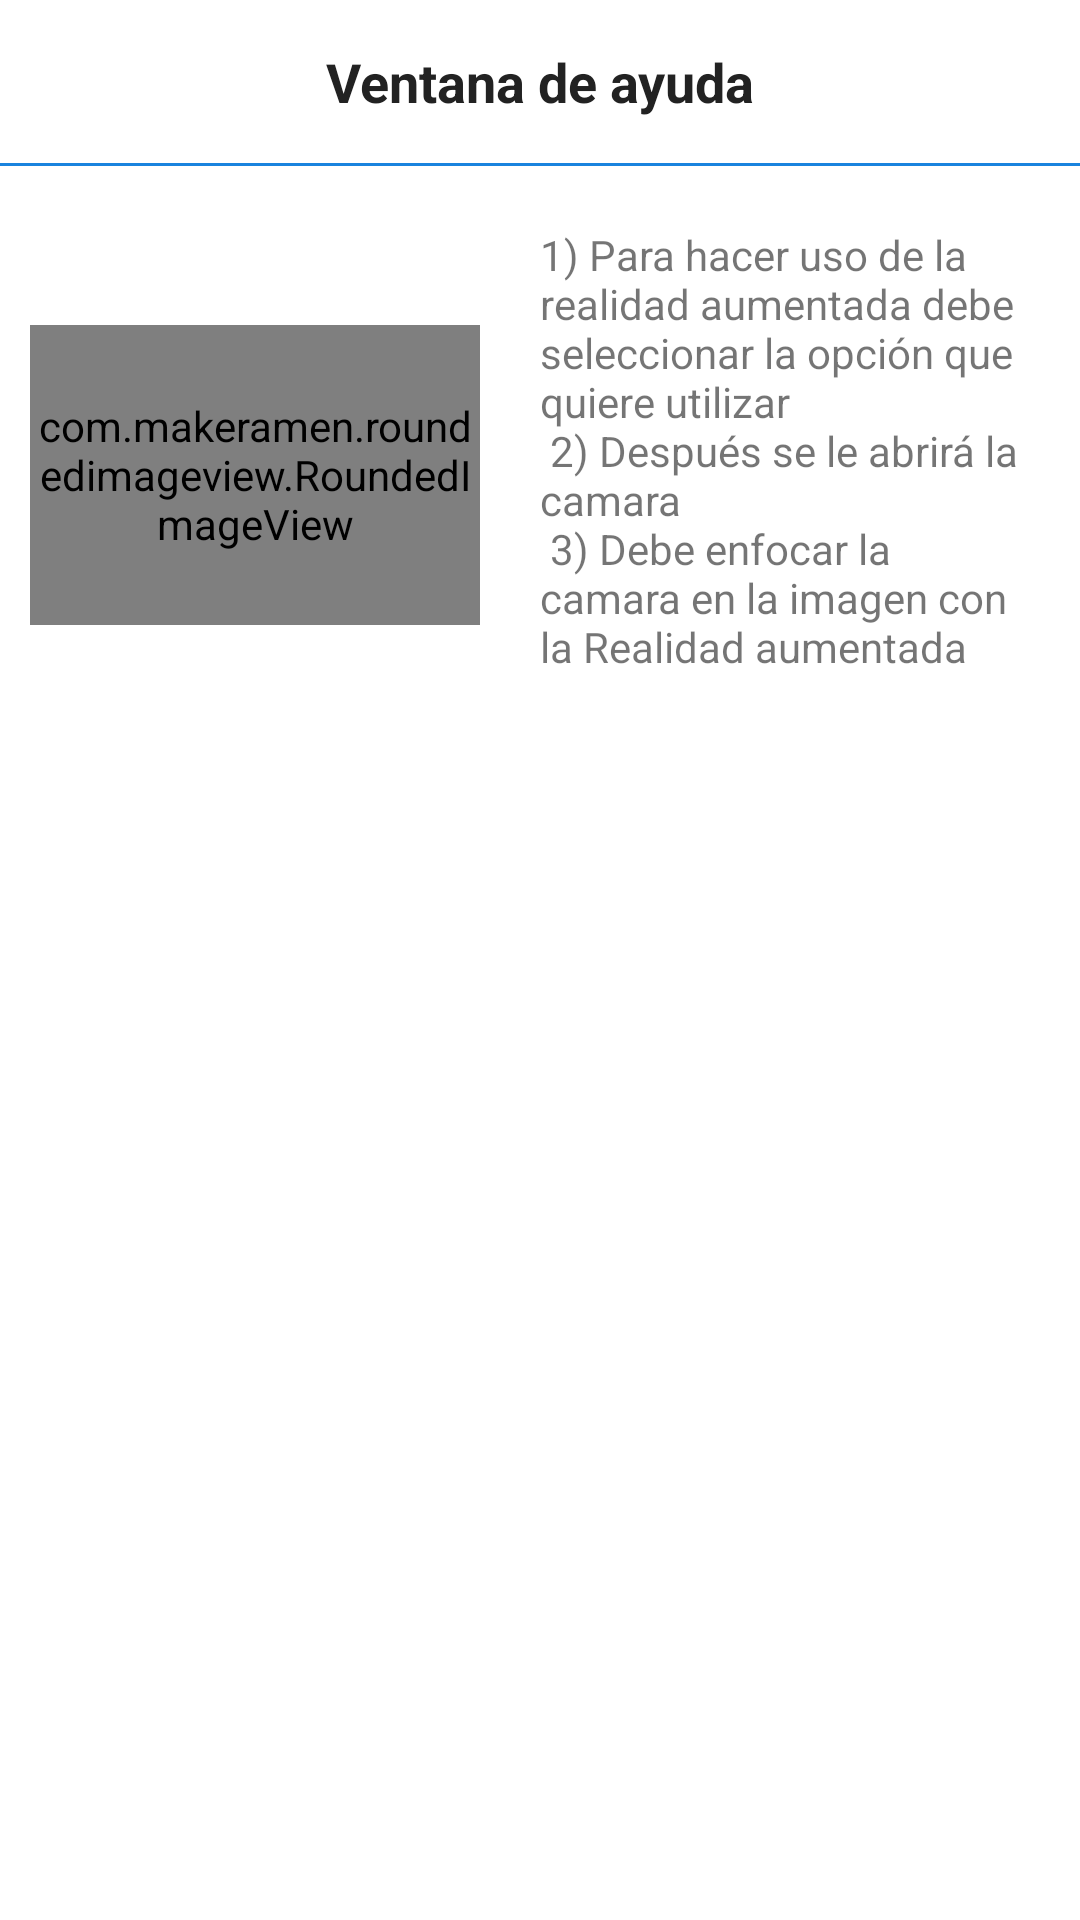

Layout XML and referenced resources for this Android screen:
<!-- AndroidManifest.xml: application theme AppTheme -->
<!-- res/layout/layout_botton_ayudad.xml -->
<?xml version="1.0" encoding="utf-8"?>
<LinearLayout xmlns:android="http://schemas.android.com/apk/res/android"
    xmlns:app="http://schemas.android.com/apk/res-auto"
    android:id="@+id/bottomAyuda"
    android:layout_width="match_parent"
    android:layout_height="wrap_content"
    android:background="@drawable/bottom_sheet_backgroud"
    android:orientation="vertical">
    <TextView
        android:layout_width="match_parent"
        android:layout_height="wrap_content"
        android:gravity="center"
        android:padding="15dp"
        android:text="Ventana de ayuda"
        android:textColor="@color/black"
        android:textSize="18dp"
        android:textStyle="bold"/>
    <View
        android:layout_width="match_parent"
        android:layout_height="1dp"
        android:layout_marginBottom="10dp"
        android:background="@color/blueDark"/>


    <LinearLayout
        android:layout_width="match_parent"
        android:layout_height="wrap_content"
        android:layout_marginEnd="10dp"
        android:gravity="center_vertical"
        android:orientation="horizontal">
        <com.makeramen.roundedimageview.RoundedImageView
            android:layout_width="150dp"
            android:layout_height="100dp"
            android:layout_margin="10dp"
            android:scaleType="centerCrop"
            android:src="@drawable/ayuda"
            app:riv_corner_radius="10dp"/>
        <TextView
            android:layout_width="match_parent"
            android:layout_height="wrap_content"
            android:text="@string/ayuda"
            android:padding="5dp"
            android:layout_margin="5dp"/>
    </LinearLayout>

</LinearLayout>
<!-- resources referenced by this layout -->
<resources>
  <color name="black">#222222</color>
  <color name="blueDark">#1983de</color>
  <string name="ayuda">
          1) Para hacer uso de la realidad aumentada debe seleccionar la opción que quiere utilizar\n
          2) Después se le abrirá la camara \n
          3) Debe enfocar la camara en la imagen con la Realidad aumentada\n
      </string>
  <style name="AppTheme" parent="Theme.MaterialComponents.Light.NoActionBar">
          
  		<item name="android:autoCompleteTextViewStyle">@style/AutoCompleteTextViewLight</item>
  		<item name="android:dropDownItemStyle">@style/Widget.DropDownItemLight</item>
      </style>
  <style name="AutoCompleteTextViewLight" parent="@android:style/Widget.AutoCompleteTextView">
  		<item name="android:textColor">@android:color/primary_text_light</item>
  		</style>
  <style name="Widget.DropDownItemLight" parent="@android:style/Widget.DropDownItem">
  		<item name="android:textColor">@android:color/primary_text_light</item>
  	</style>
</resources>
